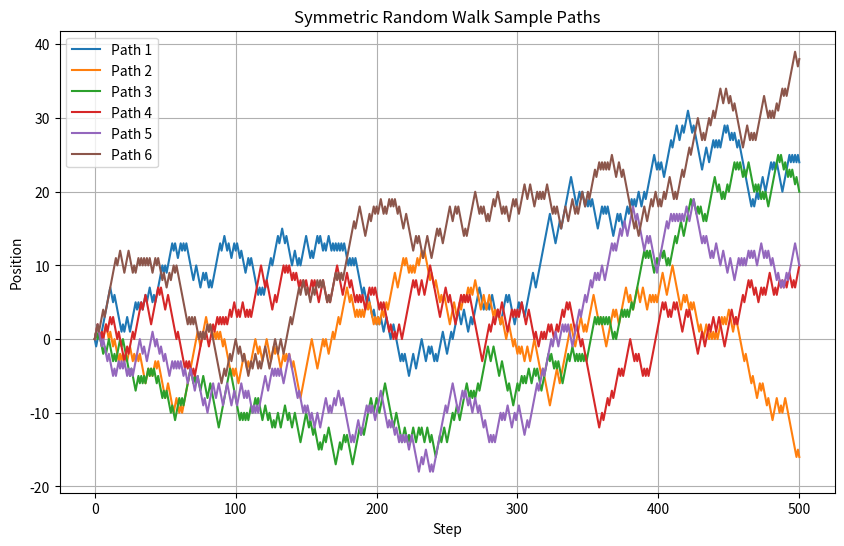

This chart was generated by the following Python code:
import numpy as np
import matplotlib.pyplot as plt

# Parameters
n_paths = 6
n_steps = 500
np.random.seed(0)

# Simulate symmetric random walk: steps of +1/-1 with equal probability
paths = np.cumsum(np.random.choice([-1, 1], size=(n_paths, n_steps)), axis=1)

# Prepend zero as starting point
paths = np.hstack([np.zeros((n_paths, 1)), paths])

# Plot sample paths
plt.figure(figsize=(10,6))
for i in range(n_paths):
    plt.plot(paths[i], label=f'Path {i+1}')
plt.title('Symmetric Random Walk Sample Paths')
plt.xlabel('Step')
plt.ylabel('Position')
plt.legend()
plt.grid(True)
plt.show()

# Empirical check: for each time t, compute mean of X_{t+1} across paths given X_t values
n_steps_total = paths.shape[1]
means = []
for t in range(n_steps_total-1):
    means.append(paths[:, t+1].mean())

# Compare means to mean at time t
means = np.array(means)
mean_at_t = paths[:, :n_steps_total-1].mean(axis=0)

import pandas as pd
pd.DataFrame({'mean(X_{t})': mean_at_t, 'mean(X_{t+1})': means}).head()

threshold = 10
stopping_values = []
for i in range(n_paths):
    path = paths[i]
    # find first index where abs(position) >= threshold
    idx = np.where(np.abs(path) >= threshold)[0]
    if len(idx) > 0:
        stopping_values.append(path[idx[0]])
    else:
        stopping_values.append(path[-1])

print('Stopping values (or last value if threshold not reached):', stopping_values)
print('Mean stopping value:', np.mean(stopping_values))